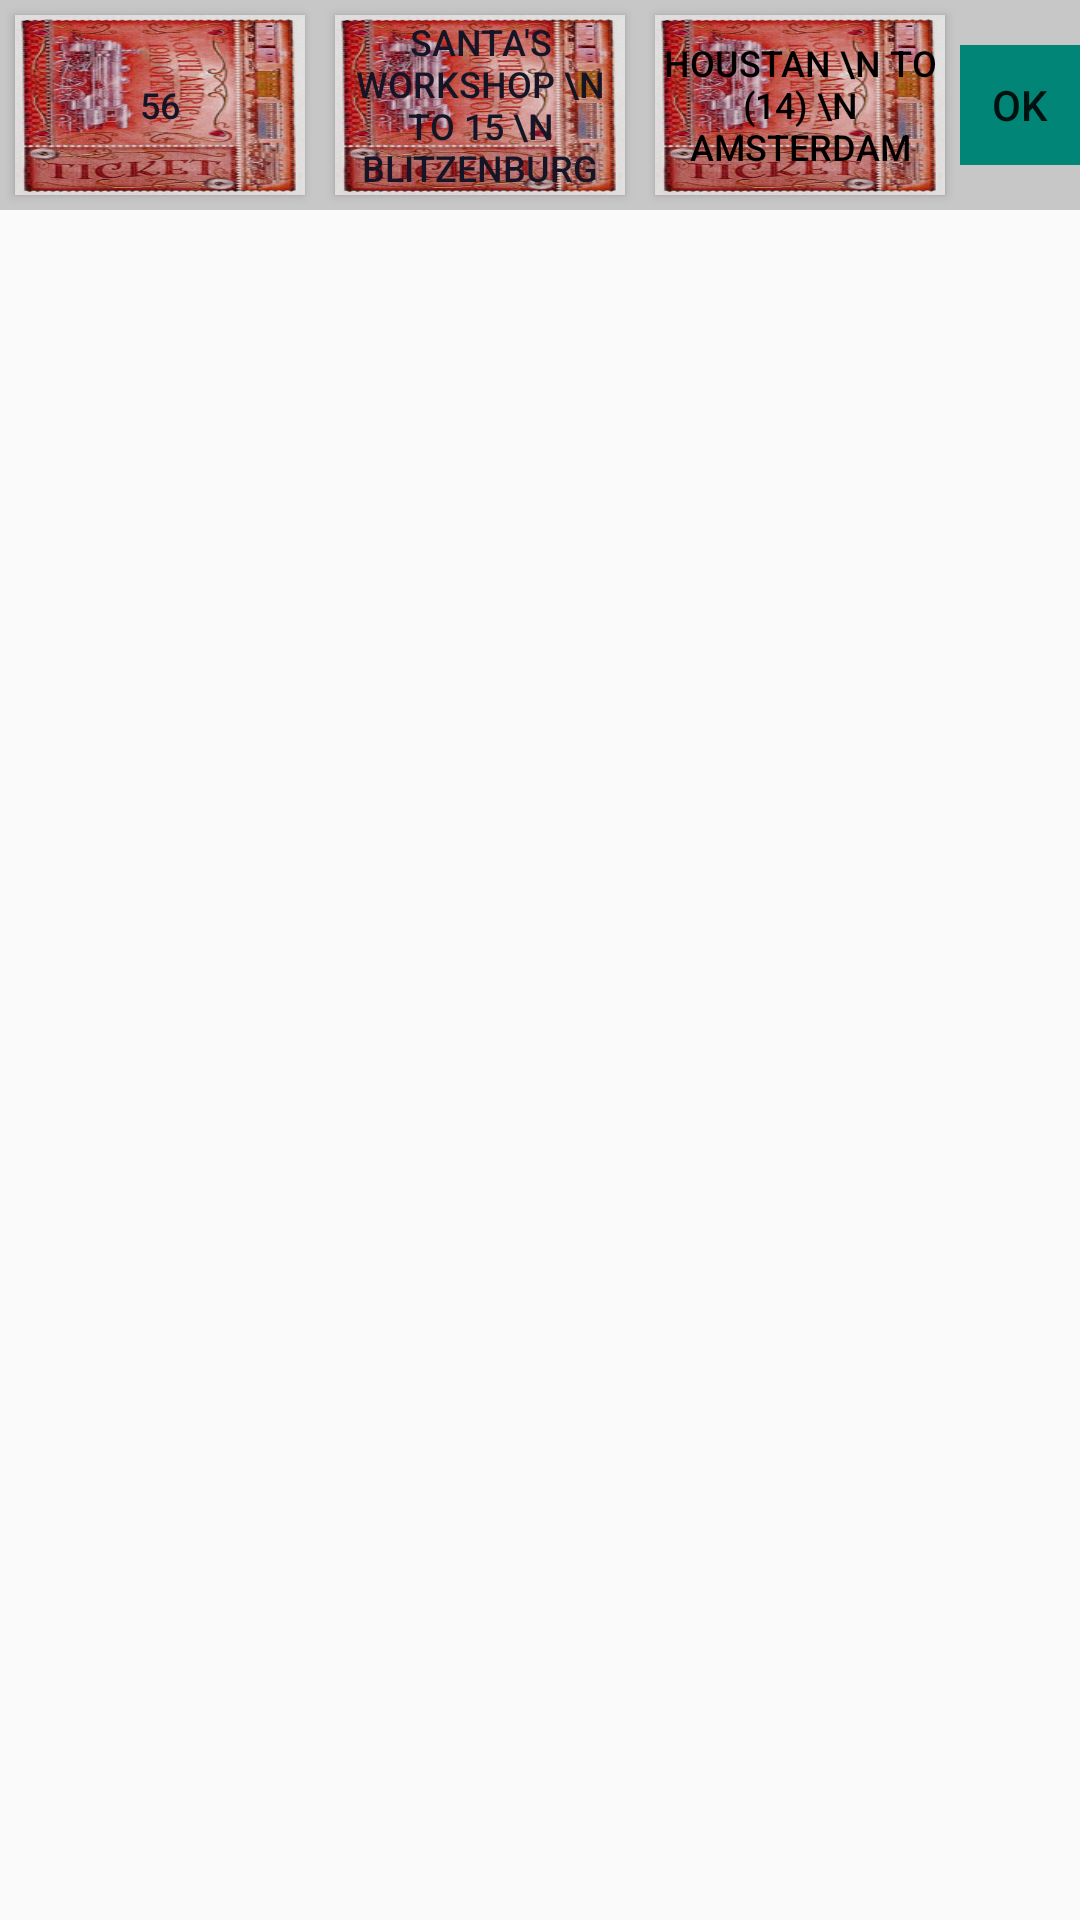

Write the Android layout XML for this screen, with the resource values it uses.
<!-- AndroidManifest.xml: application theme AppTheme -->
<!-- res/layout/fragment_destination_selection.xml -->
<?xml version="1.0" encoding="utf-8"?>
<android.support.constraint.ConstraintLayout
    xmlns:android="http://schemas.android.com/apk/res/android"
    android:layout_width="match_parent"
    android:layout_height="match_parent">

    <LinearLayout
        android:layout_width="wrap_content"
        android:layout_height="wrap_content"
        android:layout_margin="5dp"
        android:orientation="horizontal"
        android:gravity="center"
        android:background="@color/PollerWhite">


        <Button
            android:id="@+id/destination_text_view_0"
            android:layout_width="100dp"
            android:layout_margin="5dp"
            android:layout_height="60dp"
            android:layout_weight="1"
            android:text="56"
            android:background="@drawable/destination_card"
            android:textAlignment="center"
            android:gravity="center"
            android:textColor="@color/PollerBackground"
            android:textSize="12dp"/>
        <Button
            android:id="@+id/destination_text_view_1"
            android:layout_width="100dp"
            android:layout_margin="5dp"
            android:layout_height="60dp"
            android:layout_weight="1"
            android:text="Santa's Workshop \n to 15 \n Blitzenburg"
            android:background="@drawable/destination_card"
            android:textAlignment="center"
            android:gravity="center"
            android:textColor="@color/PollerBackground"
            android:textSize="12dp"/>
        <Button
            android:id="@+id/destination_text_view_2"
            android:layout_width="100dp"
            android:layout_margin="5dp"
            android:layout_height="60dp"
            android:layout_weight="1"
            android:text="houstan \n to (14) \n amsterdam"
            android:background="@drawable/destination_card"
            android:textAlignment="center"
            android:gravity="center"
            android:textColor="#000000"
            android:textSize="12dp"/>
        <LinearLayout
            android:layout_width="wrap_content"
            android:layout_height="wrap_content"
            android:orientation="vertical">

            <Button
                android:id="@+id/destination_discard_button"
                android:layout_width="40dp"
                android:layout_height="40dp"
                android:text="OK"
                android:background="@color/colorPrimary"
                />
        </LinearLayout>

    </LinearLayout>
</android.support.constraint.ConstraintLayout>
<!-- resources referenced by this layout -->
<resources>
  <color name="PollerBackground">#141527</color>
  <color name="PollerWhite">#c7c7c7</color>
  <color name="colorPrimary">#008577</color>
  <!-- drawable destination_card: jpg bitmap (drawable, 70037 bytes) -->
  <style name="AppTheme" parent="Base.Theme.AppCompat.Light.DarkActionBar">
          
          <item name="colorPrimary">@color/colorPrimary</item>
          <item name="colorPrimaryDark">@color/colorPrimaryDark</item>
          <item name="colorAccent">@color/colorAccent</item>
      </style>
  <color name="colorPrimaryDark">#00574B</color>
  <color name="colorAccent">#D81B60</color>
</resources>
